Run: headless pygame with SDL's dummy video driver; simulated clock (each Clock.tick advances the game by its frame time, no real sleeping); random seed 0; keys injected as events and as key.get_pressed() state; no mouse input.
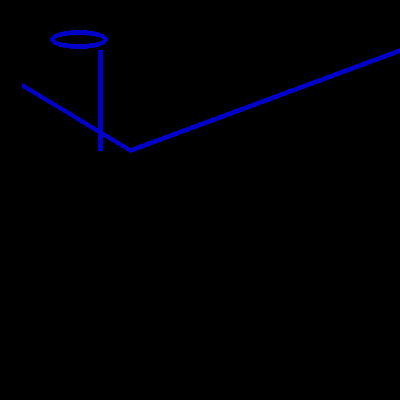
Frame 1 of 4 · flips 1–60 · no input
Frame 2 of 4 · flips 61–180 · tapped SPACE, RETURN · held RIGHT (→), D · screen unchanged from frame 1, image omitted
Frame 3 of 4 · flips 181–300 · held DOWN (↓), S · screen unchanged from frame 2, image omitted
Frame 4 of 4 · flips 301–420 · held LEFT (←), A, UP (↑), W · screen unchanged from frame 3, image omitted

The pygame program that drew these frames:

import pygame
from pygame.draw import *
BLACK = (0, 0, 0)
BLUE = (0, 0, 200)
pygame.init()

FPS = 30
screen = pygame.display.set_mode((400, 400))
pygame.display.set_caption("My first app window")

'''
rect(screen, (255, 0, 255), (100, 100, 200, 200))
rect(screen, (0, 0, 255), (100, 100, 200, 200), 5)
polygon(screen, (255, 255, 0), [(100,100), (200,50),
                               (300,100), (100,100)])
polygon(screen, (0, 0, 255), [(100,100), (200,50),
                               (300,100), (100,100)], 5)
circle(screen, (0, 255, 0), (200, 175), 50)
circle(screen, (255, 255, 255), (200, 175), 50, 5) '''

pygame.display.update()
clock = pygame.time.Clock()
finished = False

while not finished:
    clock.tick(FPS)
    for event in pygame.event.get():
        if event.type == pygame.QUIT:
            finished = True
    screen.fill(BLACK)
    
    pygame.draw.line(screen, BLUE, [100, 50], [100, 150], 5)
    pygame.draw.lines(screen, BLUE, False, [[400, 50], [130, 150], [22, 85]], 5)
    pygame.draw.ellipse(screen, BLUE, [50, 30, 58, 19], 5)
    pygame.display.update()

pygame.quit()
